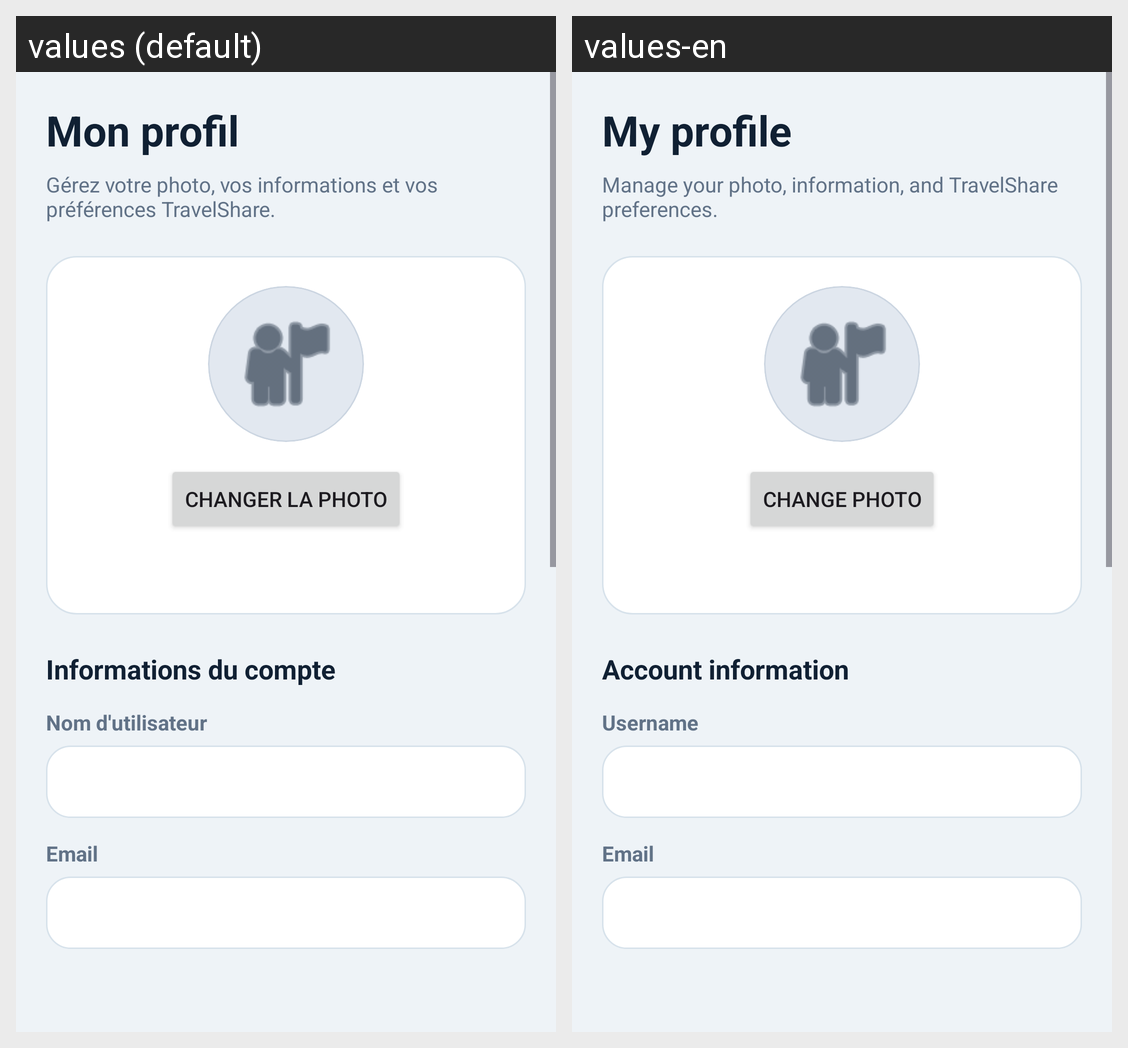

Locale-by-locale string values for the Android screen shown in this grid:
Android screen res/layout/activity_profile.xml rendered under 2 locales, left to right: values (default), values-en. Device: Nexus 5 (rendered at 1080×1920; each locale shown at half size, 540×960, under a caption strip naming it); theme Theme.Travel_Esteban_kylian.
Strings drawn on this screen, with the default value and each locale's value (text and hints the layout hard-codes, and strings that could not be matched under every locale, appear in the picture but are not listed):

profile_screen_title
  values: Mon profil
  values-en: My profile

profile_screen_subtitle
  values: Gérez votre photo, vos informations et vos préférences TravelShare.
  values-en: Manage your photo, information, and TravelShare preferences.

profile_change_photo_button
  values: Changer la photo
  values-en: Change photo

profile_info_section
  values: Informations du compte
  values-en: Account information

profile_username_label
  values: Nom d'utilisateur
  values-en: Username

profile_email_label
  values: Email
  values-en: Email
